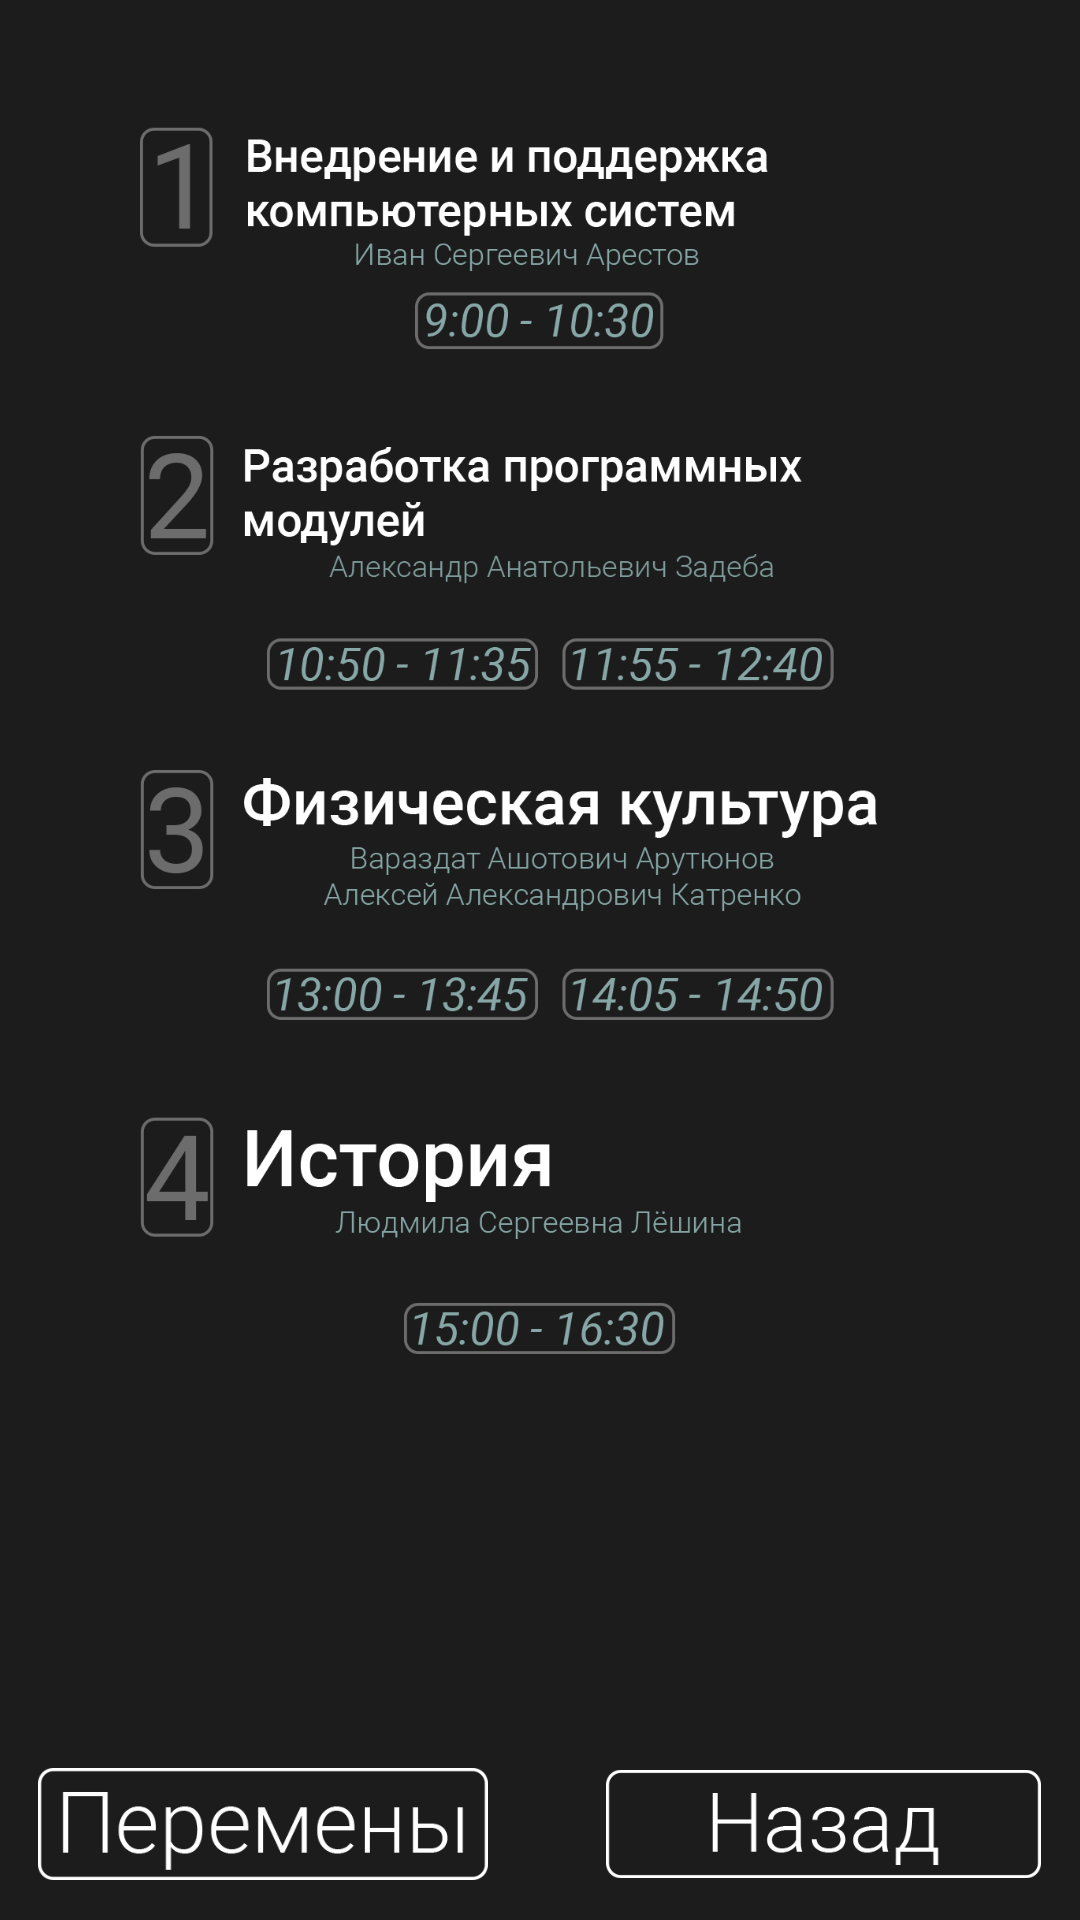

Layout XML and referenced resources for this Android screen:
<!-- AndroidManifest.xml: application theme Theme.ISP211 -->
<!-- res/layout/tuesday.xml -->
<?xml version="1.0" encoding="utf-8"?>
<androidx.constraintlayout.widget.ConstraintLayout xmlns:android="http://schemas.android.com/apk/res/android"
    xmlns:app="http://schemas.android.com/apk/res-auto"
    xmlns:tools="http://schemas.android.com/tools"
    android:layout_width="match_parent"
    android:layout_height="match_parent"
    android:background="@color/black"
    tools:context=".Days.Tuesday">

    <ImageView
        android:id="@+id/tuesday_rasp"
        android:layout_width="wrap_content"
        android:layout_height="wrap_content"
        android:src="@drawable/days_tuesday"
        tools:layout_editor_absoluteX="0dp"
        tools:layout_editor_absoluteY="0dp"
        tools:ignore="MissingConstraints" />

    <ImageButton
        android:id="@+id/button_back"
        android:layout_width="145dp"
        android:layout_height="48dp"
        android:layout_marginBottom="8dp"
        android:background="#1C1C1C"
        android:contentDescription="Button Back"
        android:scaleType="fitCenter"
        android:src="@drawable/back"
        android:visibility="visible"
        app:layout_constraintBottom_toBottomOf="parent"
        app:layout_constraintEnd_toEndOf="parent"
        app:layout_constraintHorizontal_bias="0.939"
        app:layout_constraintStart_toStartOf="parent"
        tools:src="@drawable/back" />

    <ImageButton
        android:id="@+id/button_peremeni"
        android:layout_width="150dp"
        android:layout_height="48dp"
        android:layout_marginBottom="8dp"
        android:background="#1C1C1C"
        android:contentDescription="Button Peremeni"
        android:scaleType="fitCenter"
        android:src="@drawable/peremeni"
        android:visibility="visible"
        app:layout_constraintBottom_toBottomOf="parent"
        app:layout_constraintHorizontal_bias="0.061"
        app:layout_constraintLeft_toLeftOf="parent"
        app:layout_constraintRight_toRightOf="parent"
        app:layout_constraintTop_toTopOf="parent"
        app:layout_constraintVertical_bias="1.0"
        tools:src="@drawable/peremeni" />
</androidx.constraintlayout.widget.ConstraintLayout>
<!-- resources referenced by this layout -->
<resources>
  <color name="black">#1C1C1C</color>
  <!-- drawable back: png bitmap (drawable, 5760 bytes) -->
  <!-- drawable days_tuesday: png bitmap (drawable, 100229 bytes) -->
  <!-- drawable peremeni: png bitmap (drawable, 6291 bytes) -->
  <style name="Theme.ISP211" parent="Theme.MaterialComponents.DayNight.DarkActionBar">
          
          <item name="colorPrimary">@color/white</item>
          <item name="colorPrimaryVariant">@color/black</item>
          <item name="colorOnPrimary">@color/black</item>
          
          <item name="colorSecondary">@color/black</item>
          <item name="colorSecondaryVariant">@color/black</item>
          <item name="colorOnSecondary">@color/black</item>
          
          <item name="android:statusBarColor" tools:targetApi="l">?attr/colorPrimaryVariant</item>
          
      </style>
  <color name="white">#FFFFFF</color>
</resources>
